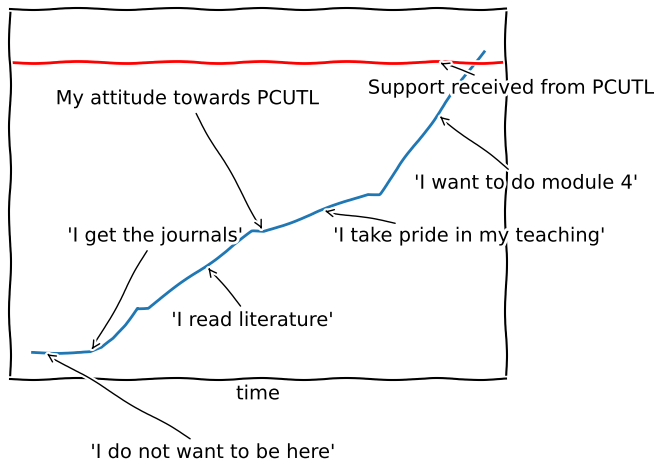

Write the Python code that produced this figure.
from matplotlib import pyplot as plt
plt.xkcd()

ymin = -25

fig = plt.figure()
ax = fig.add_subplot(1, 1, 1)
plt.xticks([])
plt.yticks([])
ax.set_ylim([ymin, 10])

## My attitude towards PCUTL ##
data = [.9 * ymin  for t in range(5)]
data += [data[-1] + .4 * t ** 1.7 for t in range(5)]
data += [data[-1] + .8 * t for t in range(10)]
data += [data[-1] + .4 * t for t in range(10)]
data += [data[-1] + 1.5 * t for t in range(10)]

plt.annotate(
    "My attitude towards PCUTL",
    xy=(int(len(data) / 2), data[int(len(data) / 2)]), arrowprops=dict(arrowstyle='->'), xytext=(2, 1))

plt.annotate(
    "'I do not want to be here'",
    xy=(1, data[0]), arrowprops=dict(arrowstyle='->'), xytext=(5, data[0] - 10))

plt.annotate(
    "'I get the journals'",
    xy=(5, data[5]), arrowprops=dict(arrowstyle='->'), xytext=(3, -12))

plt.annotate(
    "'I read literature'",
    xy=(15, data[15]), arrowprops=dict(arrowstyle='->'), xytext=(12, -20))

plt.annotate(
    "'I take pride in my teaching'",
    xy=(25, data[25]), arrowprops=dict(arrowstyle='->'), xytext=(26, -12))

plt.annotate(
    "'I want to do module 4'",
    xy=(35, data[35]), arrowprops=dict(arrowstyle='->'), xytext=(33, -7))

## Support received from PCUTL ##
plt.plot(data)
plt.axhline(5, color='red')
plt.annotate(
    "Support received from PCUTL",
    xy=(35, 5), arrowprops=dict(arrowstyle='->'), xytext=(29, 2))

plt.xlabel('time')
plt.savefig('xkcd_pcutl.pdf', bbox_inches='tight', transparent=True)
